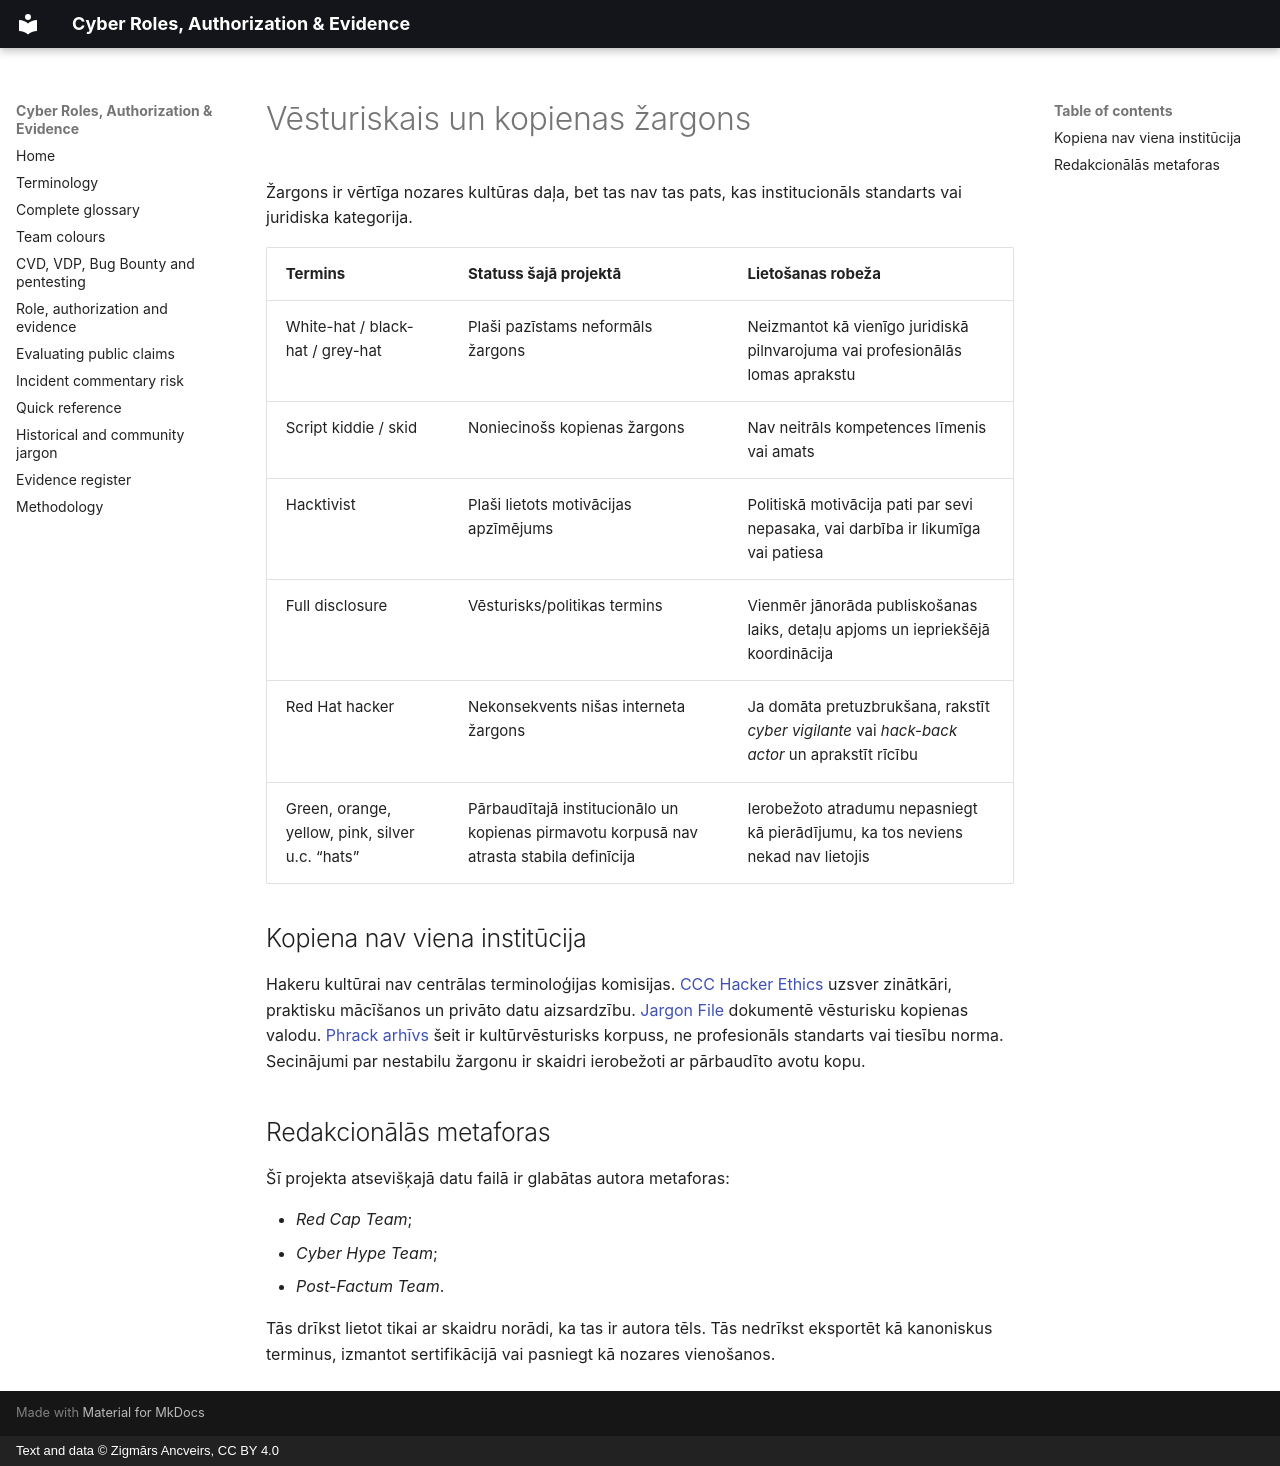

repository: ancveirs-lv/cyber-roles-authorization-evidence · page: lv/jargon/index.html · generator: mkdocs · copyright: Text and data © Zigmārs Ancveirs, CC BY 4.0

---
title: Vēsturiskais un kopienas kiberdrošības žargons
description: Pierādījumos ierobežots cepuru krāsu, script kiddie, hacktivist, full disclosure un autora metaforu skaidrojums.
---

# Vēsturiskais un kopienas žargons

Žargons ir vērtīga nozares kultūras daļa, bet tas nav tas pats, kas institucionāls standarts vai juridiska kategorija.

| Termins | Statuss šajā projektā | Lietošanas robeža |
|---|---|---|
| White-hat / black-hat / grey-hat | Plaši pazīstams neformāls žargons | Neizmantot kā vienīgo juridiskā pilnvarojuma vai profesionālās lomas aprakstu |
| Script kiddie / skid | Noniecinošs kopienas žargons | Nav neitrāls kompetences līmenis vai amats |
| Hacktivist | Plaši lietots motivācijas apzīmējums | Politiskā motivācija pati par sevi nepasaka, vai darbība ir likumīga vai patiesa |
| Full disclosure | Vēsturisks/politikas termins | Vienmēr jānorāda publiskošanas laiks, detaļu apjoms un iepriekšējā koordinācija |
| Red Hat hacker | Nekonsekvents nišas interneta žargons | Ja domāta pretuzbrukšana, rakstīt *cyber vigilante* vai *hack-back actor* un aprakstīt rīcību |
| Green, orange, yellow, pink, silver u.c. “hats” | Pārbaudītajā institucionālo un kopienas pirmavotu korpusā nav atrasta stabila definīcija | Ierobežoto atradumu nepasniegt kā pierādījumu, ka tos neviens nekad nav lietojis |

## Kopiena nav viena institūcija

Hakeru kultūrai nav centrālas terminoloģijas komisijas. [CCC Hacker Ethics](https://www.ccc.de/en/hackerethik) uzsver zinātkāri, praktisku mācīšanos un privāto datu aizsardzību. [Jargon File](https://www.catb.org/jargon/) dokumentē vēsturisku kopienas valodu. [Phrack arhīvs](https://phrack.org/) šeit ir kultūrvēsturisks korpuss, ne profesionāls standarts vai tiesību norma. Secinājumi par nestabilu žargonu ir skaidri ierobežoti ar pārbaudīto avotu kopu.

## Redakcionālās metaforas

Šī projekta atsevišķajā datu failā ir glabātas autora metaforas:

- *Red Cap Team*;
- *Cyber Hype Team*;
- *Post-Factum Team*.

Tās drīkst lietot tikai ar skaidru norādi, ka tas ir autora tēls. Tās nedrīkst eksportēt kā kanoniskus terminus, izmantot sertifikācijā vai pasniegt kā nozares vienošanos.
